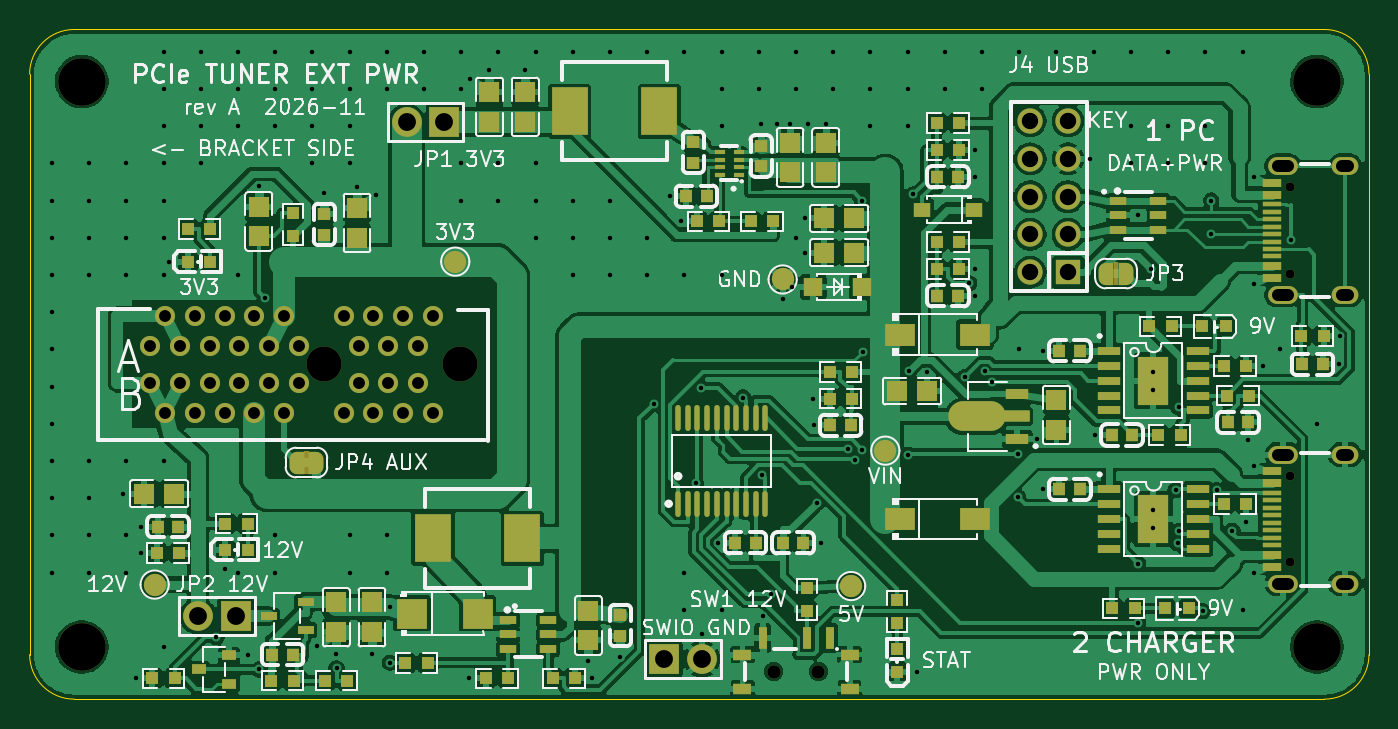
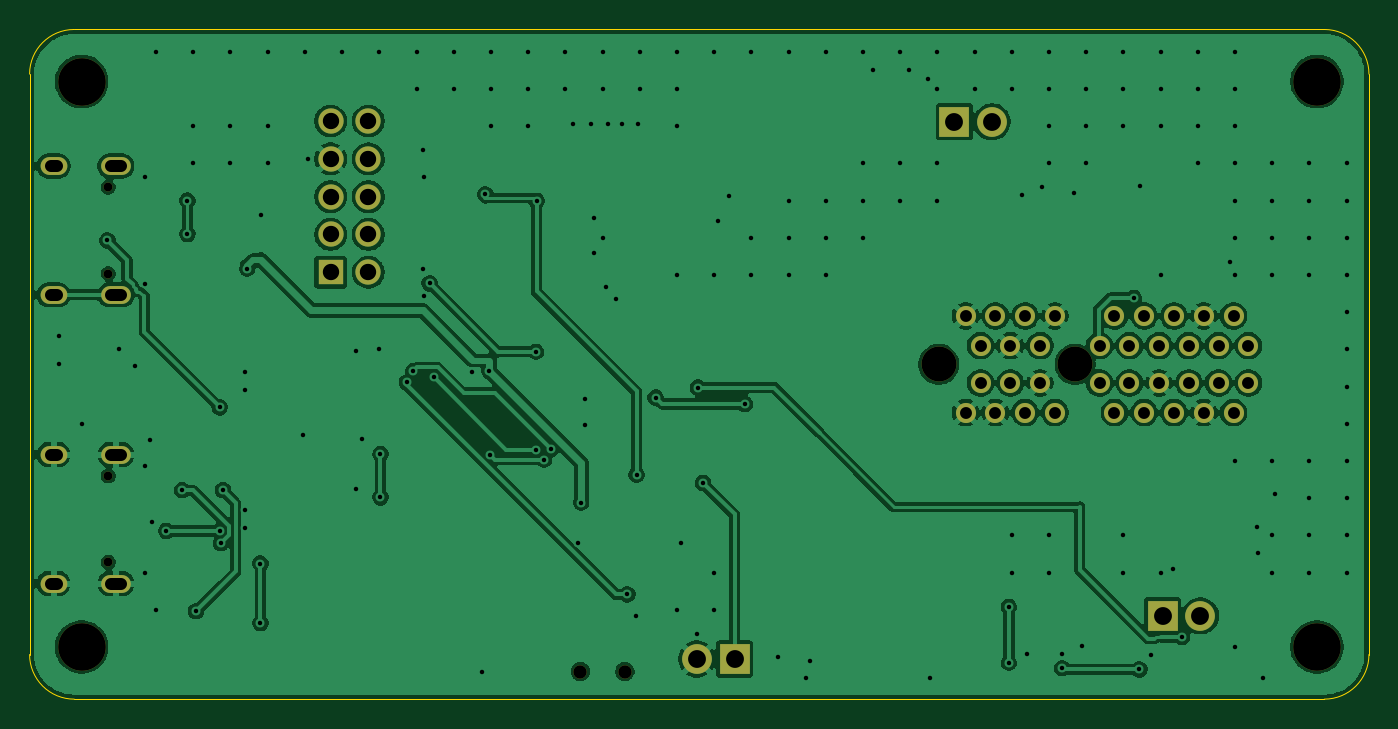
Circuit board: 11 layer files. Board 90.0 x 45.0 mm.
- bottom_copper: pcie-tuner-board-B_Cu.gbl (157993 bytes)
- bottom_mask: pcie-tuner-board-B_Mask.gbs (2591 bytes)
- paste: pcie-tuner-board-B_Paste.gbp (494 bytes)
- bottom_silk: pcie-tuner-board-B_Silkscreen.gbo (2601 bytes)
- outline: pcie-tuner-board-Edge_Cuts.gm1 (1024 bytes)
- top_copper: pcie-tuner-board-F_Cu.gtl (279975 bytes)
- top_mask: pcie-tuner-board-F_Mask.gts (15950 bytes)
- paste: pcie-tuner-board-F_Paste.gtp (12244 bytes)
- top_silk: pcie-tuner-board-F_Silkscreen.gto (106623 bytes)
- drill: pcie-tuner-board-NPTH.drl (677 bytes)
- drill: pcie-tuner-board-PTH.drl (4528 bytes)

=== bottom_copper: pcie-tuner-board-B_Cu.gbl (157993 bytes, source omitted) ===
=== bottom_mask: pcie-tuner-board-B_Mask.gbs ===
G04 #@! TF.GenerationSoftware,KiCad,Pcbnew,10.0.8*
G04 #@! TF.CreationDate,2026-11-11T21:21:14+09:00*
G04 #@! TF.ProjectId,pcie-tuner-board,70636965-2d74-4756-9e65-722d626f6172,A*
G04 #@! TF.SameCoordinates,Original*
G04 #@! TF.FileFunction,Soldermask,Bot*
G04 #@! TF.FilePolarity,Negative*
%FSLAX46Y46*%
G04 Gerber Fmt 4.6, Leading zero omitted, Abs format (unit mm)*
G04 Created by KiCad (PCBNEW 10.0.8) date 2026-11-11 21:21:14*
%MOMM*%
%LPD*%
G01*
G04 APERTURE LIST*
%ADD10C,3.200000*%
%ADD11R,2.000000X2.000000*%
%ADD12C,2.000000*%
%ADD13C,0.900000*%
%ADD14C,2.350000*%
%ADD15C,1.350000*%
%ADD16R,1.700000X1.700000*%
%ADD17C,1.700000*%
%ADD18C,0.600000*%
%ADD19O,2.000000X1.200000*%
%ADD20O,1.800000X1.200000*%
G04 APERTURE END LIST*
D10*
X23500000Y-61500000D03*
D11*
X33870000Y-59400000D03*
D12*
X31330000Y-59400000D03*
D13*
X70000000Y-63150000D03*
X73000000Y-63150000D03*
D14*
X39750000Y-42500000D03*
X48900000Y-42500000D03*
D15*
X28100000Y-41250000D03*
X29100000Y-39250000D03*
X30100000Y-41250000D03*
X31100000Y-39250000D03*
X32100000Y-41250000D03*
X33100000Y-39250000D03*
X34100000Y-41250000D03*
X35100000Y-39250000D03*
X36100000Y-41250000D03*
X37100000Y-39250000D03*
X38100000Y-41250000D03*
X41100000Y-39250000D03*
X42100000Y-41250000D03*
X43100000Y-39250000D03*
X44100000Y-41250000D03*
X45100000Y-39250000D03*
X46100000Y-41250000D03*
X47100000Y-39250000D03*
X28100000Y-43750000D03*
X29100000Y-45750000D03*
X30100000Y-43750000D03*
X31100000Y-45750000D03*
X32100000Y-43750000D03*
X33100000Y-45750000D03*
X34100000Y-43750000D03*
X35100000Y-45750000D03*
X36100000Y-43750000D03*
X37100000Y-45750000D03*
X38100000Y-43750000D03*
X41100000Y-45750000D03*
X42100000Y-43750000D03*
X43100000Y-45750000D03*
X44100000Y-43750000D03*
X45100000Y-45750000D03*
X46100000Y-43750000D03*
X47100000Y-45750000D03*
D16*
X89770000Y-36310000D03*
D17*
X87230000Y-36310000D03*
X89770000Y-33770000D03*
X87230000Y-33770000D03*
X89770000Y-31230000D03*
X87230000Y-31230000D03*
X89770000Y-28690000D03*
X87230000Y-28690000D03*
X89770000Y-26150000D03*
X87230000Y-26150000D03*
D18*
X104710000Y-36400000D03*
X104710000Y-30600000D03*
D19*
X104210000Y-29170000D03*
D20*
X108390000Y-29170000D03*
X108390000Y-37830000D03*
D19*
X104210000Y-37830000D03*
D11*
X47870000Y-26200000D03*
D12*
X45330000Y-26200000D03*
D18*
X104710000Y-55800000D03*
X104710000Y-50000000D03*
D19*
X104210000Y-48570000D03*
D20*
X108390000Y-48570000D03*
X108390000Y-57230000D03*
D19*
X104210000Y-57230000D03*
D11*
X62630000Y-62300000D03*
D12*
X65170000Y-62300000D03*
D10*
X23500000Y-23500000D03*
X106500000Y-61500000D03*
X106500000Y-23500000D03*
M02*

=== paste: pcie-tuner-board-B_Paste.gbp ===
G04 #@! TF.GenerationSoftware,KiCad,Pcbnew,10.0.8*
G04 #@! TF.CreationDate,2026-11-11T21:21:14+09:00*
G04 #@! TF.ProjectId,pcie-tuner-board,70636965-2d74-4756-9e65-722d626f6172,A*
G04 #@! TF.SameCoordinates,Original*
G04 #@! TF.FileFunction,Paste,Bot*
G04 #@! TF.FilePolarity,Positive*
%FSLAX46Y46*%
G04 Gerber Fmt 4.6, Leading zero omitted, Abs format (unit mm)*
G04 Created by KiCad (PCBNEW 10.0.8) date 2026-11-11 21:21:14*
%MOMM*%
%LPD*%
G01*
G04 APERTURE LIST*
G04 APERTURE END LIST*
M02*

=== bottom_silk: pcie-tuner-board-B_Silkscreen.gbo ===
G04 #@! TF.GenerationSoftware,KiCad,Pcbnew,10.0.8*
G04 #@! TF.CreationDate,2026-11-11T21:21:14+09:00*
G04 #@! TF.ProjectId,pcie-tuner-board,70636965-2d74-4756-9e65-722d626f6172,A*
G04 #@! TF.SameCoordinates,Original*
G04 #@! TF.FileFunction,Legend,Bot*
G04 #@! TF.FilePolarity,Positive*
%FSLAX46Y46*%
G04 Gerber Fmt 4.6, Leading zero omitted, Abs format (unit mm)*
G04 Created by KiCad (PCBNEW 10.0.8) date 2026-11-11 21:21:14*
%MOMM*%
%LPD*%
G01*
G04 APERTURE LIST*
%ADD10C,3.200000*%
%ADD11R,2.000000X2.000000*%
%ADD12C,2.000000*%
%ADD13C,0.900000*%
%ADD14C,2.350000*%
%ADD15C,1.350000*%
%ADD16R,1.700000X1.700000*%
%ADD17C,1.700000*%
%ADD18C,0.600000*%
%ADD19O,2.000000X1.200000*%
%ADD20O,1.800000X1.200000*%
G04 APERTURE END LIST*
%LPC*%
D10*
X23500000Y-61500000D03*
D11*
X33870000Y-59400000D03*
D12*
X31330000Y-59400000D03*
D13*
X70000000Y-63150000D03*
X73000000Y-63150000D03*
D14*
X39750000Y-42500000D03*
X48900000Y-42500000D03*
D15*
X28100000Y-41250000D03*
X29100000Y-39250000D03*
X30100000Y-41250000D03*
X31100000Y-39250000D03*
X32100000Y-41250000D03*
X33100000Y-39250000D03*
X34100000Y-41250000D03*
X35100000Y-39250000D03*
X36100000Y-41250000D03*
X37100000Y-39250000D03*
X38100000Y-41250000D03*
X41100000Y-39250000D03*
X42100000Y-41250000D03*
X43100000Y-39250000D03*
X44100000Y-41250000D03*
X45100000Y-39250000D03*
X46100000Y-41250000D03*
X47100000Y-39250000D03*
X28100000Y-43750000D03*
X29100000Y-45750000D03*
X30100000Y-43750000D03*
X31100000Y-45750000D03*
X32100000Y-43750000D03*
X33100000Y-45750000D03*
X34100000Y-43750000D03*
X35100000Y-45750000D03*
X36100000Y-43750000D03*
X37100000Y-45750000D03*
X38100000Y-43750000D03*
X41100000Y-45750000D03*
X42100000Y-43750000D03*
X43100000Y-45750000D03*
X44100000Y-43750000D03*
X45100000Y-45750000D03*
X46100000Y-43750000D03*
X47100000Y-45750000D03*
D16*
X89770000Y-36310000D03*
D17*
X87230000Y-36310000D03*
X89770000Y-33770000D03*
X87230000Y-33770000D03*
X89770000Y-31230000D03*
X87230000Y-31230000D03*
X89770000Y-28690000D03*
X87230000Y-28690000D03*
X89770000Y-26150000D03*
X87230000Y-26150000D03*
D18*
X104710000Y-36400000D03*
X104710000Y-30600000D03*
D19*
X104210000Y-29170000D03*
D20*
X108390000Y-29170000D03*
X108390000Y-37830000D03*
D19*
X104210000Y-37830000D03*
D11*
X47870000Y-26200000D03*
D12*
X45330000Y-26200000D03*
D18*
X104710000Y-55800000D03*
X104710000Y-50000000D03*
D19*
X104210000Y-48570000D03*
D20*
X108390000Y-48570000D03*
X108390000Y-57230000D03*
D19*
X104210000Y-57230000D03*
D11*
X62630000Y-62300000D03*
D12*
X65170000Y-62300000D03*
D10*
X23500000Y-23500000D03*
X106500000Y-61500000D03*
X106500000Y-23500000D03*
%LPD*%
M02*

=== outline: pcie-tuner-board-Edge_Cuts.gm1 ===
G04 #@! TF.GenerationSoftware,KiCad,Pcbnew,10.0.8*
G04 #@! TF.CreationDate,2026-11-11T21:21:14+09:00*
G04 #@! TF.ProjectId,pcie-tuner-board,70636965-2d74-4756-9e65-722d626f6172,A*
G04 #@! TF.SameCoordinates,Original*
G04 #@! TF.FileFunction,Profile,NP*
%FSLAX46Y46*%
G04 Gerber Fmt 4.6, Leading zero omitted, Abs format (unit mm)*
G04 Created by KiCad (PCBNEW 10.0.8) date 2026-11-11 21:21:14*
%MOMM*%
%LPD*%
G01*
G04 APERTURE LIST*
G04 #@! TA.AperFunction,Profile*
%ADD10C,0.100000*%
G04 #@! TD*
G04 APERTURE END LIST*
D10*
X20000000Y-23000000D02*
G75*
G02*
X23000000Y-20000000I3000000J0D01*
G01*
X20000000Y-62000000D02*
X20000000Y-23000000D01*
X23000000Y-20000000D02*
X107000000Y-20000000D01*
X23000000Y-65000000D02*
G75*
G02*
X20000000Y-62000000I0J3000000D01*
G01*
X107000000Y-20000000D02*
G75*
G02*
X110000000Y-23000000I0J-3000000D01*
G01*
X107000000Y-65000000D02*
X23000000Y-65000000D01*
X110000000Y-23000000D02*
X110000000Y-62000000D01*
X110000000Y-62000000D02*
G75*
G02*
X107000000Y-65000000I-3000000J0D01*
G01*
M02*

=== top_copper: pcie-tuner-board-F_Cu.gtl (279975 bytes, source omitted) ===
=== top_mask: pcie-tuner-board-F_Mask.gts (15950 bytes, source omitted) ===
=== paste: pcie-tuner-board-F_Paste.gtp (12244 bytes, source omitted) ===
=== top_silk: pcie-tuner-board-F_Silkscreen.gto (106623 bytes, source omitted) ===
=== drill: pcie-tuner-board-NPTH.drl ===
M48
; DRILL file KiCad 10.0.8 date 2026-11-11T21:21:15
; FORMAT={-:-/ absolute / metric / decimal}
; #@! TF.CreationDate,2026-11-11T21:21:15+09:00
; #@! TF.GenerationSoftware,Kicad,Pcbnew,10.0.8
; #@! TF.FileFunction,NonPlated,1,2,NPTH
FMAT,2
METRIC
; #@! TA.AperFunction,NonPlated,NPTH,ComponentDrill
T1C0.600
; #@! TA.AperFunction,NonPlated,NPTH,ComponentDrill
T2C0.900
; #@! TA.AperFunction,NonPlated,NPTH,ComponentDrill
T3C2.350
; #@! TA.AperFunction,NonPlated,NPTH,ComponentDrill
T4C3.200
%
G90
G05
T1
X104.71Y-30.6
X104.71Y-36.4
X104.71Y-50.0
X104.71Y-55.8
T2
X70.0Y-63.15
X73.0Y-63.15
T3
X39.75Y-42.5
X48.9Y-42.5
T4
X23.5Y-23.5
X23.5Y-61.5
X106.5Y-23.5
X106.5Y-61.5
M30

=== drill: pcie-tuner-board-PTH.drl ===
M48
; DRILL file KiCad 10.0.8 date 2026-11-11T21:21:15
; FORMAT={-:-/ absolute / metric / decimal}
; #@! TF.CreationDate,2026-11-11T21:21:15+09:00
; #@! TF.GenerationSoftware,Kicad,Pcbnew,10.0.8
; #@! TF.FileFunction,Plated,1,2,PTH
FMAT,2
METRIC
; #@! TA.AperFunction,Plated,PTH,ViaDrill
T1C0.300
; #@! TA.AperFunction,Plated,PTH,ComponentDrill
T2C0.800
; #@! TA.AperFunction,Plated,PTH,ComponentDrill
T3C0.800
; #@! TA.AperFunction,Plated,PTH,ComponentDrill
T4C1.100
; #@! TA.AperFunction,Plated,PTH,ComponentDrill
T5C1.200
%
G90
G05
T1
X21.5Y-29.0
X21.5Y-31.5
X21.5Y-34.0
X21.5Y-36.5
X21.5Y-39.0
X21.5Y-41.5
X21.5Y-44.0
X21.5Y-46.5
X21.5Y-49.0
X21.5Y-51.5
X21.5Y-54.0
X21.5Y-56.5
X24.0Y-29.0
X24.0Y-31.5
X24.0Y-34.0
X24.0Y-36.5
X24.0Y-49.0
X24.0Y-51.5
X24.0Y-54.0
X24.0Y-56.5
X26.3Y-51.2
X26.5Y-29.0
X26.5Y-31.5
X26.5Y-34.0
X26.5Y-36.5
X26.5Y-49.0
X26.5Y-54.0
X26.5Y-56.5
X27.15Y-63.6
X27.45Y-55.2
X27.5Y-53.4
X29.0Y-21.5
X29.0Y-24.0
X29.0Y-26.5
X29.0Y-29.0
X29.0Y-31.5
X29.0Y-34.0
X29.0Y-36.5
X29.0Y-49.0
X29.0Y-61.5
X29.35Y-35.6
X31.5Y-21.5
X31.5Y-24.0
X31.5Y-26.5
X31.5Y-29.0
X32.55Y-60.819
X33.15Y-56.25
X34.0Y-21.5
X34.0Y-24.0
X34.0Y-26.5
X34.0Y-36.5
X34.0Y-56.5
X34.65Y-62.05
X35.4Y-30.5
X35.424Y-63.0
X35.808Y-38.037
X36.5Y-21.5
X36.5Y-24.0
X36.5Y-26.5
X36.5Y-54.0
X36.5Y-56.5
X39.0Y-21.5
X39.0Y-24.0
X39.0Y-26.5
X39.0Y-29.0
X39.3Y-61.4
X39.8Y-31.0
X40.6Y-61.95
X40.62Y-62.925
X41.5Y-21.5
X41.5Y-24.0
X41.5Y-26.5
X41.5Y-29.0
X41.5Y-54.0
X41.5Y-56.5
X42.0Y-30.6
X43.0Y-61.95
X43.3Y-31.1
X44.0Y-21.5
X44.0Y-24.0
X44.0Y-54.0
X44.0Y-56.5
X44.2Y-58.8
X44.2Y-62.55
X46.5Y-21.5
X46.5Y-24.0
X49.0Y-21.5
X49.0Y-24.0
X49.0Y-29.0
X49.0Y-31.5
X49.5Y-63.6
X49.6Y-23.3
X50.9Y-22.7
X51.5Y-21.5
X51.5Y-29.0
X51.5Y-31.5
X53.3Y-22.7
X54.0Y-21.5
X54.0Y-29.0
X54.0Y-31.5
X54.0Y-34.0
X56.5Y-21.5
X56.5Y-31.5
X56.5Y-34.0
X56.5Y-36.5
X57.55Y-62.45
X57.8Y-63.6
X59.0Y-21.5
X59.0Y-31.5
X59.0Y-34.0
X59.0Y-36.5
X59.7Y-62.15
X61.5Y-21.5
X61.5Y-34.0
X61.5Y-36.5
X61.931Y-45.165
X63.0Y-31.2
X63.75Y-32.9
X64.0Y-21.5
X64.0Y-36.5
X64.0Y-56.5
X64.0Y-59.0
X64.752Y-50.469
X65.102Y-44.065
X65.17Y-60.6
X66.25Y-54.5
X66.5Y-21.5
X66.5Y-24.0
X66.5Y-26.5
X66.5Y-36.5
X66.5Y-59.0
X67.935Y-44.737
X69.0Y-21.5
X69.0Y-24.0
X69.15Y-26.35
X69.212Y-49.919
X69.25Y-59.4
X69.836Y-57.958
X70.2Y-26.35
X70.6Y-38.1
X71.1Y-26.35
X71.25Y-37.3
X71.5Y-21.5
X71.5Y-24.0
X71.5Y-34.0
X72.1Y-32.7
X72.1Y-35.0
X72.3Y-26.35
X72.65Y-44.8
X72.7Y-46.6
X72.93Y-51.793
X73.15Y-54.5
X73.5Y-26.35
X74.0Y-21.5
X74.0Y-24.0
X74.96Y-48.186
X75.428Y-48.896
X75.931Y-31.509
X75.955Y-48.249
X75.976Y-41.659
X76.5Y-21.5
X76.5Y-24.0
X76.5Y-26.5
X79.0Y-21.5
X79.0Y-24.0
X79.0Y-26.5
X79.032Y-48.589
X79.099Y-42.961
X79.375Y-31.085
X79.6Y-63.15
X80.3Y-43.0
X81.5Y-21.5
X81.5Y-24.0
X82.848Y-43.358
X83.118Y-37.057
X83.5Y-29.9
X83.5Y-37.9
X83.55Y-28.1
X83.55Y-36.1
X84.0Y-21.5
X84.0Y-24.0
X84.221Y-42.956
X84.647Y-43.709
X86.426Y-48.532
X86.426Y-51.437
X86.5Y-21.5
X86.5Y-41.5
X87.66Y-47.5
X88.1Y-41.6
X88.1Y-50.9
X89.0Y-21.5
X91.27Y-28.69
X91.5Y-21.5
X91.6Y-47.25
X94.0Y-21.5
X94.0Y-26.5
X94.0Y-29.0
X94.45Y-32.5
X94.489Y-55.887
X94.489Y-59.885
X95.378Y-36.082
X95.5Y-43.0
X95.5Y-44.2
X95.5Y-52.3
X95.5Y-53.5
X96.5Y-21.5
X96.5Y-26.5
X96.5Y-29.0
X97.006Y-50.958
X97.14Y-54.511
X97.218Y-45.395
X97.226Y-53.703
X98.817Y-59.09
X99.0Y-21.5
X99.0Y-26.5
X99.0Y-29.0
X99.4Y-31.5
X99.4Y-33.75
X99.754Y-50.957
X100.815Y-53.703
X101.5Y-21.5
X101.5Y-59.0
X101.75Y-53.1
X101.9Y-47.6
X102.25Y-29.9
X102.25Y-37.1
X102.25Y-49.3
X102.25Y-56.5
X102.9Y-42.6
X104.0Y-41.5
X104.778Y-34.177
X106.5Y-46.5
X108.0Y-42.5
X108.05Y-40.6
T3
X28.1Y-41.25
X28.1Y-43.75
X29.1Y-39.25
X29.1Y-45.75
X30.1Y-41.25
X30.1Y-43.75
X31.1Y-39.25
X31.1Y-45.75
X32.1Y-41.25
X32.1Y-43.75
X33.1Y-39.25
X33.1Y-45.75
X34.1Y-41.25
X34.1Y-43.75
X35.1Y-39.25
X35.1Y-45.75
X36.1Y-41.25
X36.1Y-43.75
X37.1Y-39.25
X37.1Y-45.75
X38.1Y-41.25
X38.1Y-43.75
X41.1Y-39.25
X41.1Y-45.75
X42.1Y-41.25
X42.1Y-43.75
X43.1Y-39.25
X43.1Y-45.75
X44.1Y-41.25
X44.1Y-43.75
X45.1Y-39.25
X45.1Y-45.75
X46.1Y-41.25
X46.1Y-43.75
X47.1Y-39.25
X47.1Y-45.75
T4
X87.23Y-26.15
X87.23Y-28.69
X87.23Y-31.23
X87.23Y-33.77
X87.23Y-36.31
X89.77Y-26.15
X89.77Y-28.69
X89.77Y-31.23
X89.77Y-33.77
X89.77Y-36.31
T5
X31.33Y-59.4
X33.87Y-59.4
X45.33Y-26.2
X47.87Y-26.2
X62.63Y-62.3
X65.17Y-62.3
T2
X103.86Y-29.17G85X104.56Y-29.17
G05
X103.86Y-37.83G85X104.56Y-37.83
G05
X103.86Y-48.57G85X104.56Y-48.57
G05
X103.86Y-57.23G85X104.56Y-57.23
G05
X108.19Y-29.17G85X108.59Y-29.17
G05
X108.19Y-37.83G85X108.59Y-37.83
G05
X108.19Y-48.57G85X108.59Y-48.57
G05
X108.19Y-57.23G85X108.59Y-57.23
G05
M30
